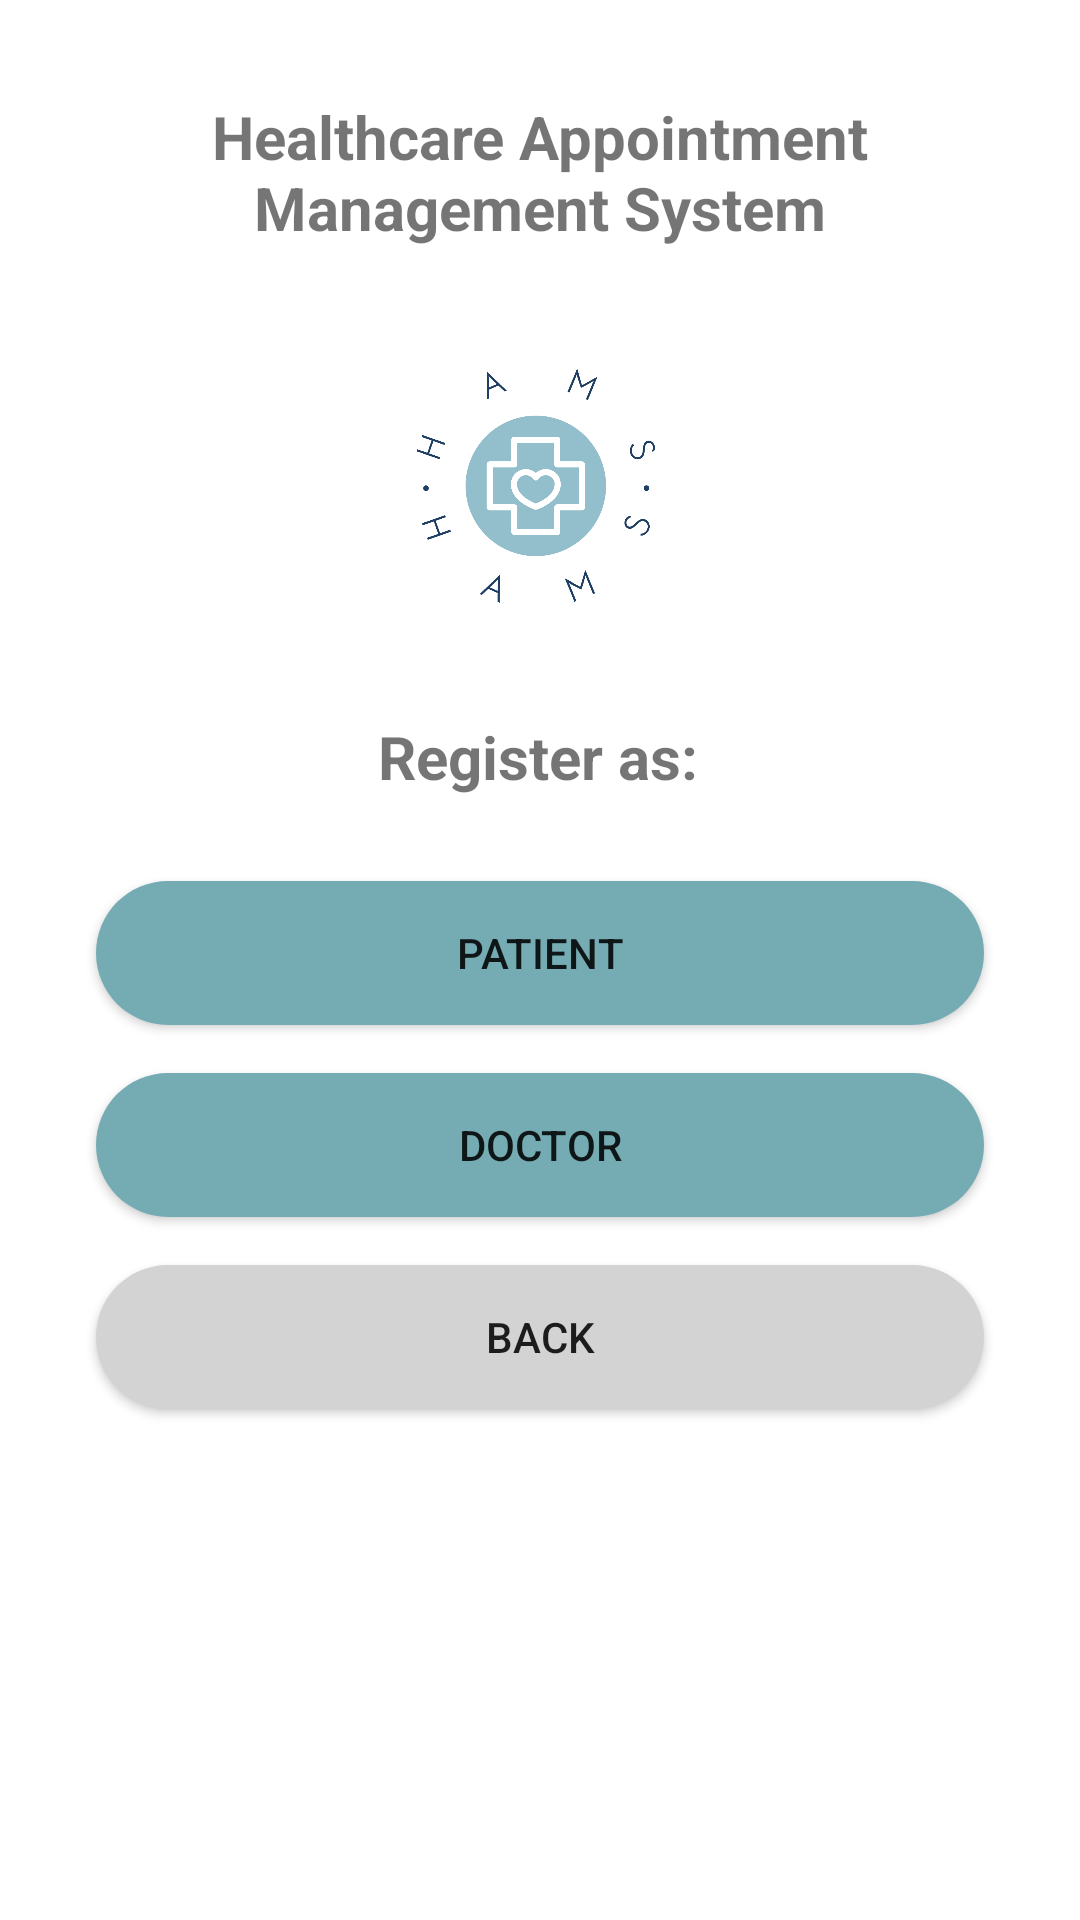

Layout XML and referenced resources for this Android screen:
<!-- AndroidManifest.xml: application theme Theme.Project10 -->
<!-- res/layout/activity_role.xml -->
<?xml version="1.0" encoding="utf-8"?>
<androidx.constraintlayout.widget.ConstraintLayout xmlns:android="http://schemas.android.com/apk/res/android"
    xmlns:app="http://schemas.android.com/apk/res-auto"
    xmlns:tools="http://schemas.android.com/tools"
    android:layout_width="match_parent"
    android:layout_height="match_parent"
    android:background="#FFFFFF"
    tools:layout_editor_absoluteX="0dp"
    tools:layout_editor_absoluteY="303dp">

    <TextView
        android:id="@+id/headerTitle"
        android:layout_width="wrap_content"
        android:layout_height="wrap_content"
        android:layout_marginTop="16dp"
        android:gravity="center"
        android:padding="16dp"
        android:text="Healthcare Appointment Management System"
        android:textSize="20sp"
        android:textStyle="bold"
        app:layout_constraintEnd_toEndOf="parent"
        app:layout_constraintStart_toStartOf="parent"
        app:layout_constraintTop_toTopOf="parent" />

    <ImageView
        android:id="@+id/imageView2"
        android:layout_width="114dp"
        android:layout_height="120dp"
        android:layout_marginBottom="15dp"
        app:layout_constraintBottom_toTopOf="@+id/subHeader"
        app:layout_constraintEnd_toEndOf="parent"
        app:layout_constraintStart_toStartOf="parent"
        app:layout_constraintTop_toBottomOf="@+id/headerTitle"
        app:srcCompat="@drawable/logo_hams" />

    <TextView
        android:id="@+id/subHeader"
        android:layout_width="wrap_content"
        android:layout_height="wrap_content"
        android:layout_marginTop="140dp"
        android:gravity="center"
        android:text="Register as:"
        android:textSize="20sp"
        android:textStyle="bold"
        app:layout_constraintEnd_toEndOf="parent"
        app:layout_constraintHorizontal_bias="0.498"
        app:layout_constraintStart_toStartOf="parent"
        app:layout_constraintTop_toBottomOf="@+id/headerTitle" />

    <Button
        android:id="@+id/registerAsPatient"
        android:layout_width="0dp"
        android:layout_height="wrap_content"
        android:layout_marginTop="28dp"
        android:layout_marginStart="32dp"
        android:layout_marginEnd="32dp"
        android:background="@drawable/rounded_button"
        android:text="Patient"
        app:layout_constraintEnd_toEndOf="parent"
        app:layout_constraintHorizontal_bias="0.498"
        app:layout_constraintStart_toStartOf="parent"
        app:layout_constraintTop_toBottomOf="@+id/subHeader" />

    <Button
        android:id="@+id/registerAsDoctor"
        android:layout_width="0dp"
        android:layout_height="wrap_content"
        android:layout_marginTop="16dp"
        android:layout_marginStart="32dp"
        android:layout_marginEnd="32dp"
        android:background="@drawable/rounded_button"
        android:text="Doctor"
        app:layout_constraintEnd_toEndOf="parent"
        app:layout_constraintHorizontal_bias="0.498"
        app:layout_constraintStart_toStartOf="parent"
        app:layout_constraintTop_toBottomOf="@+id/registerAsPatient" />

    <Button
        android:id="@+id/backButton1"
        android:layout_width="0dp"
        android:layout_height="wrap_content"
        android:layout_marginStart="32dp"
        android:layout_marginTop="16dp"
        android:layout_marginEnd="32dp"
        android:background="@drawable/rounded_back_button"
        android:text="Back"
        app:layout_constraintEnd_toEndOf="parent"
        app:layout_constraintHorizontal_bias="0.491"
        app:layout_constraintStart_toStartOf="parent"
        app:layout_constraintTop_toBottomOf="@+id/registerAsDoctor" />

</androidx.constraintlayout.widget.ConstraintLayout>
<!-- resources referenced by this layout -->
<resources>
  <!-- drawable logo_hams: png bitmap (drawable, 68132 bytes) -->
  <!-- drawable rounded_back_button (drawable) -->
  <?xml version="1.0" encoding="utf-8"?>
  <shape xmlns:android="http://schemas.android.com/apk/res/android">
      <solid android:color="#D3D3D3"/> 
      <corners android:radius="30dp"/> 
  </shape>
  <!-- drawable rounded_button (drawable) -->
  <?xml version="1.0" encoding="utf-8"?>
  <shape xmlns:android="http://schemas.android.com/apk/res/android">
      <solid android:color="@color/sky_blue"/> 
      <corners android:radius="30dp"/> 
  </shape>
  <style name="Theme.Project10" parent="Base.Theme.Project10" />
  <color name="sky_blue">#75acb4</color>
  <style name="Base.Theme.Project10" parent="Theme.AppCompat.Light.NoActionBar">
          
          
      </style>
</resources>
